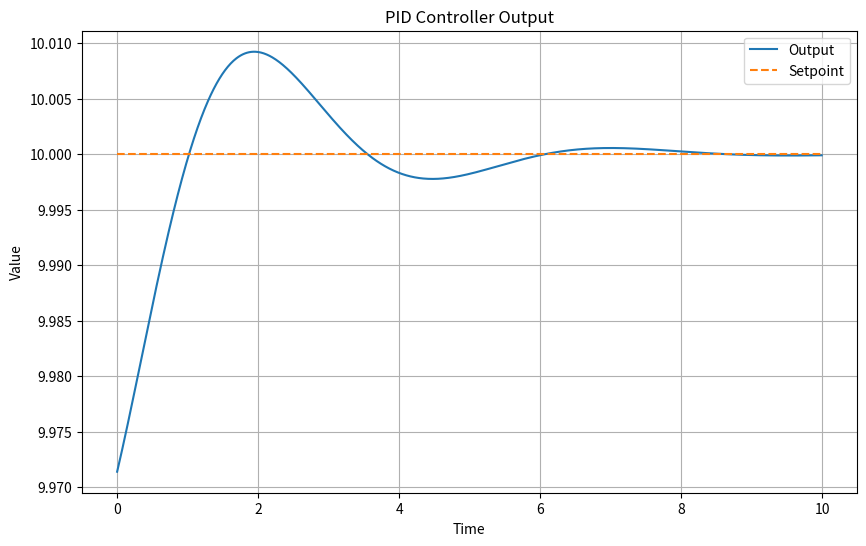

This chart was generated by the following Python code:
# -*- coding: utf-8 -*-
"""
Created on Sun Aug  6 15:55:52 2023

@author: Lenovo
"""
import matplotlib.pyplot as plt
class PIDController:
    def __init__(self, Kp, Ki, Kd, setpoint):
        self.Kp = Kp
        self.Ki = Ki
        self.Kd = Kd
        self.setpoint = setpoint
        self.error_sum = 0
        self.last_error = 0

    def update(self, measured_value, dt):
        error = self.setpoint - measured_value
        self.error_sum += error * dt
        error_rate = (error - self.last_error) / dt

        control_output = self.Kp * error + self.Ki * self.error_sum + self.Kd * error_rate

        self.last_error = error
        return control_output

desired_value = 10
controller = PIDController(Kp = 1.5 , Ki=2.5, Kd = 0.35, setpoint=desired_value)

# Simulation loop
time_step = 0.01
current_value = 0.0
total_time = 10
total_steps = int(total_time / time_step)

for step in range(total_steps):
    control_output = controller.update(current_value, time_step)
    # Apply the control_output to the system or process, observe the new current_value
    # For simulation purposes, let's update the current_value based on a simple system:
    current_value += control_output * time_step

    print(f"Time: {step * time_step:.2f}, Current Value: {current_value:.2f}, Control Output: {control_output:.2f}")


# Lists to store data for plotting
time_list = []
value_list = []
setpoint_list = []
control_output_list = []

# Simulation loop
for step in range(total_steps):
    control_output = controller.update(current_value, time_step)
    current_value += control_output * time_step

    # Append data to lists for plotting
    time_list.append(step * time_step)
    value_list.append(current_value)
    setpoint_list.append(desired_value)
    control_output_list.append(control_output)

# Plot the results
plt.figure(figsize=(10, 6))
plt.plot(time_list, value_list, label="Output")
plt.plot(time_list, setpoint_list, label="Setpoint", linestyle='--')
plt.xlabel("Time")
plt.ylabel("Value")
plt.title("PID Controller Output")
plt.legend()
plt.grid(True)
plt.show()